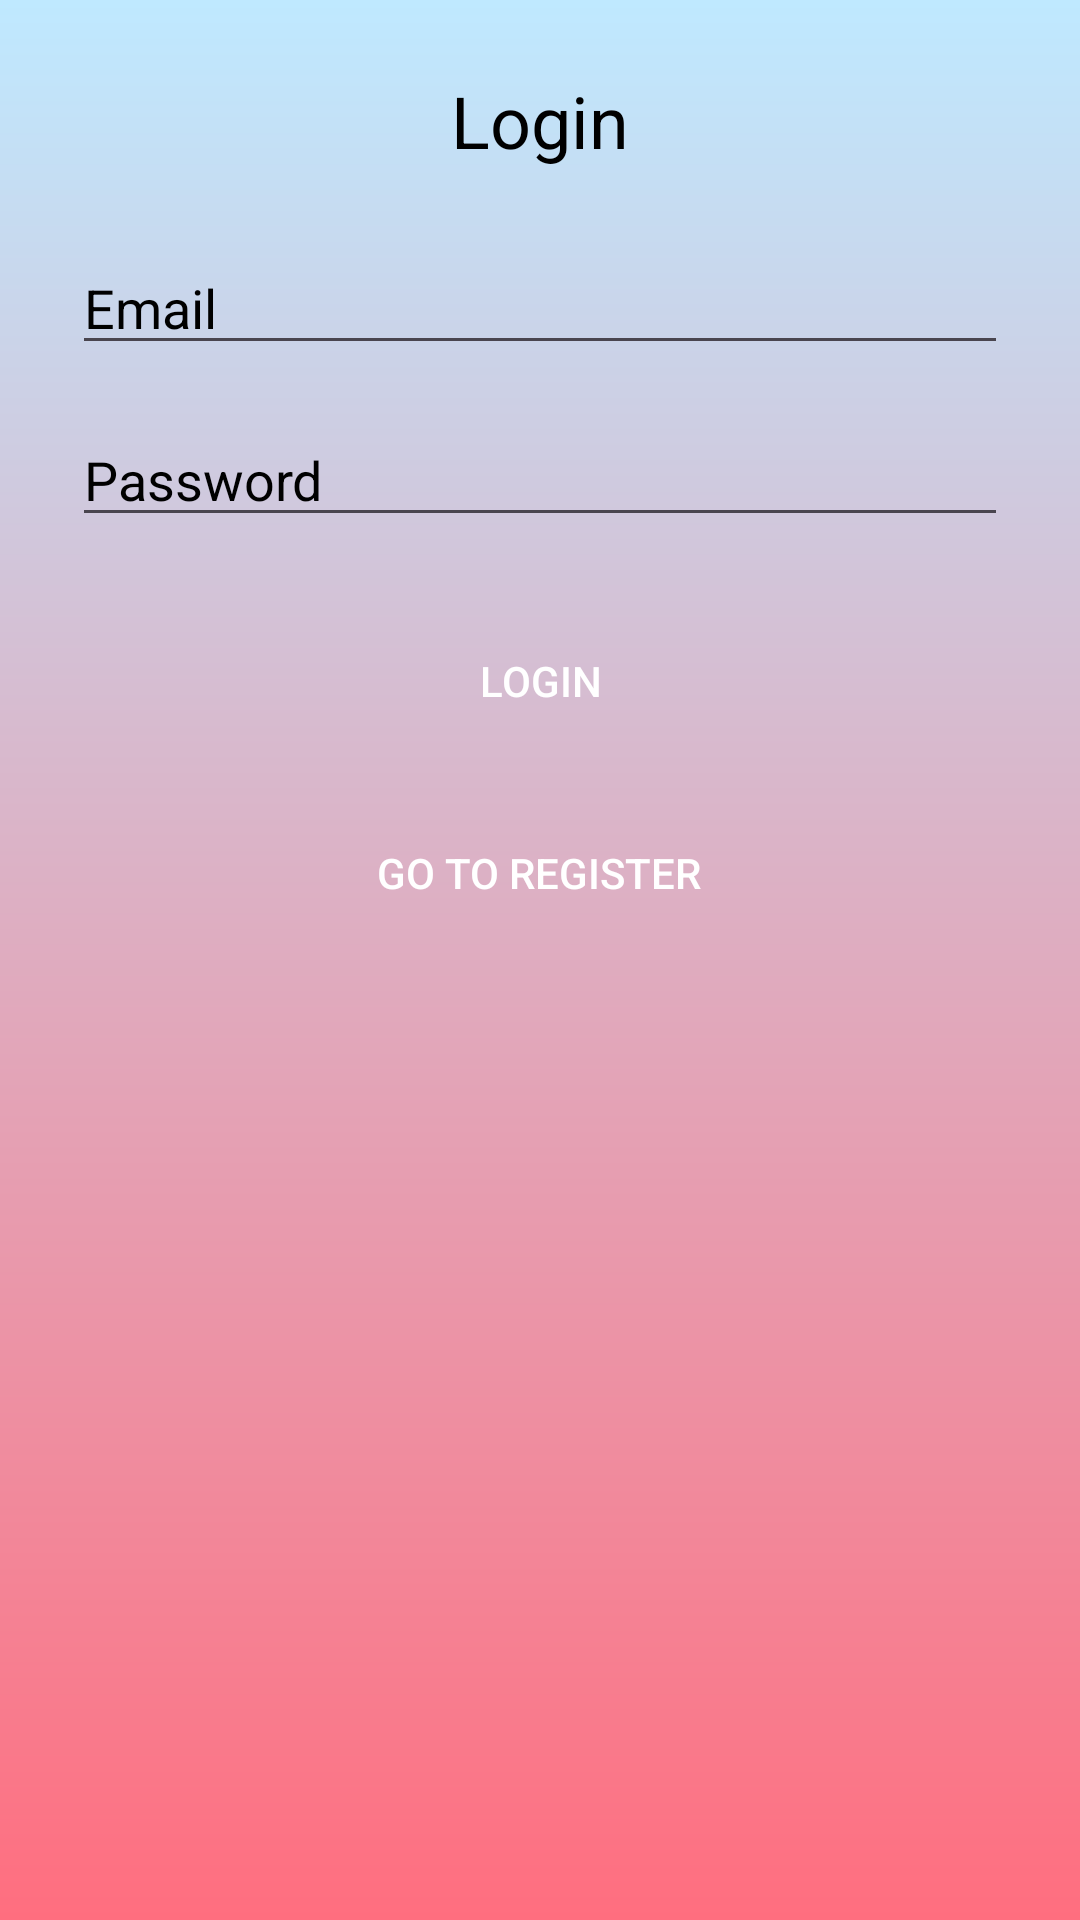

This screen was rendered from an Android layout file. Write that file and the resources it references.
<!-- AndroidManifest.xml: application theme Theme.Sport_app -->
<!-- res/layout/fragment_login.xml -->
<?xml version="1.0" encoding="utf-8"?>
<ScrollView xmlns:android="http://schemas.android.com/apk/res/android"
    android:layout_width="match_parent"
    android:layout_height="match_parent"
    android:background="@drawable/gradient_bg"
    android:padding="24dp">

    <LinearLayout
        android:layout_width="match_parent"
        android:layout_height="wrap_content"
        android:orientation="vertical"
        android:gravity="center_horizontal">

        <TextView
            android:text="Login"
            android:textSize="24sp"
            android:layout_marginBottom="24dp"
            android:layout_width="wrap_content"
            android:textColor="@color/black"
            android:layout_height="wrap_content" />

        <EditText
            android:id="@+id/email_input"
            android:hint="Email"
            android:inputType="textEmailAddress"
            android:layout_width="match_parent"
            android:layout_height="wrap_content"
            android:textColor="@color/black"
            android:textColorHint="@color/black"
            android:layout_marginBottom="16dp" />

        <EditText
            android:id="@+id/password_input"
            android:hint="Password"
            android:inputType="textPassword"
            android:layout_width="match_parent"
            android:layout_height="wrap_content"
            android:textColor="@color/black"
            android:textColorHint="@color/black"
            android:layout_marginBottom="24dp" />

        <Button
            android:id="@+id/login_button"
            android:text="Login"
            android:layout_width="match_parent"
            android:layout_height="wrap_content"
            android:background="@drawable/button_selector"
            android:textColor="@color/text_color_selector"
            android:layout_marginBottom="16dp" />

        <Button
            android:id="@+id/go_to_register"
            android:text="Go to Register"
            android:layout_width="wrap_content"
            android:layout_height="wrap_content"
            android:background="@drawable/button_selector"
            android:textColor="@color/text_color_selector"
            android:layout_marginBottom="16dp" />

    </LinearLayout>
</ScrollView>
<!-- resources referenced by this layout -->
<resources>
  <color name="black">#FF000000</color>
  <!-- drawable gradient_bg (drawable) -->
  <shape xmlns:android="http://schemas.android.com/apk/res/android"
      android:shape="rectangle">
      <gradient
          android:startColor="#FF6E7F"
          android:endColor="#Bfe9ff"
          android:angle="90"/>
  </shape>
  <style name="Theme.Sport_app" parent="Base.Theme.Sport_app" />
  <style name="Base.Theme.Sport_app" parent="Theme.Material3.DayNight.NoActionBar">
          
          
      </style>
</resources>
